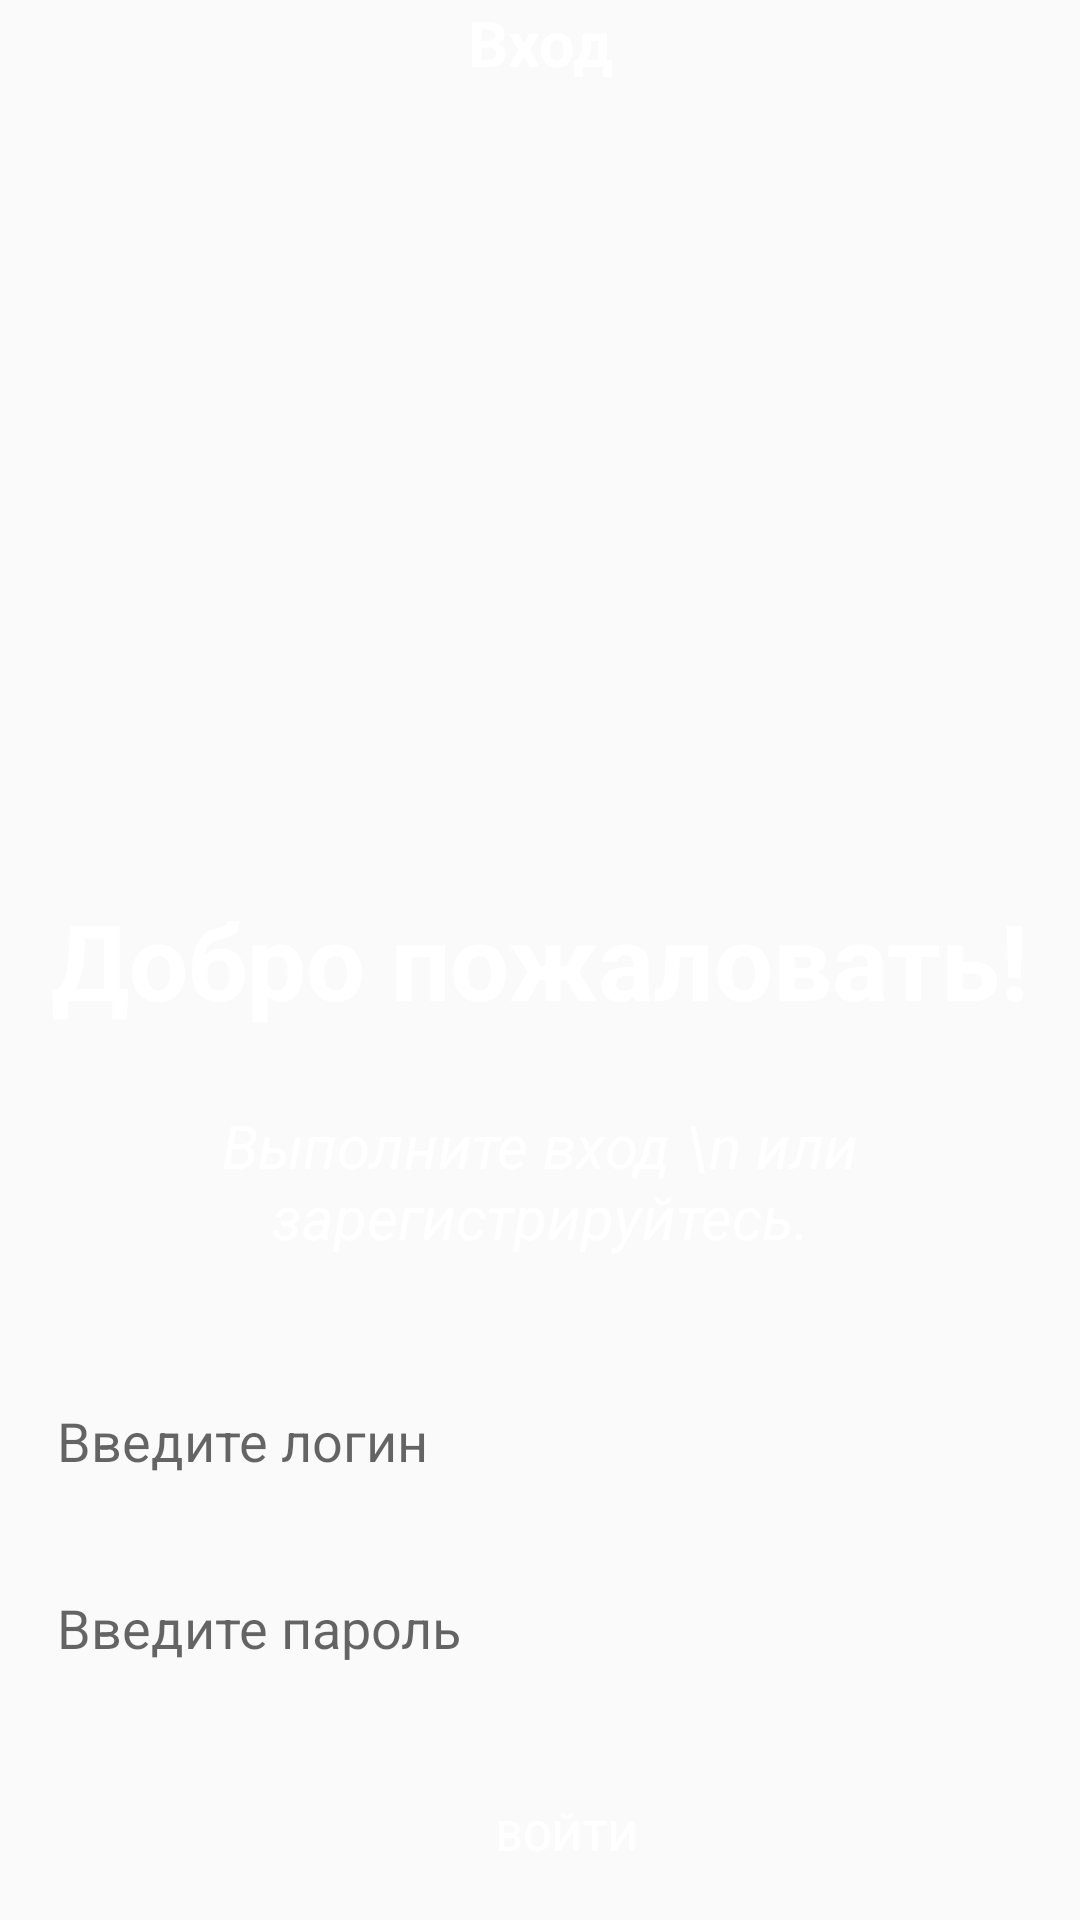

Write the Android layout XML for this screen, with the resource values it uses.
<!-- AndroidManifest.xml: application theme Theme.Month4_hw1 -->
<!-- res/layout/check_login.xml -->
<?xml version="1.0" encoding="utf-8"?>
<androidx.constraintlayout.widget.ConstraintLayout xmlns:android="http://schemas.android.com/apk/res/android"
    xmlns:app="http://schemas.android.com/apk/res-auto"
    xmlns:tools="http://schemas.android.com/tools"
    android:layout_width="match_parent"
    android:layout_height="match_parent"
    android:background="@drawable/back"
    tools:context=".ChekLogin">


    <TextView
        android:id="@+id/welcome"
        android:layout_width="wrap_content"
        android:layout_height="wrap_content"
        android:text="Добро пожаловать!"
        android:textColor="@color/white"
        android:textSize="35sp"
        android:textStyle="bold"
        app:layout_constraintBottom_toBottomOf="parent"
        app:layout_constraintLeft_toLeftOf="parent"
        app:layout_constraintRight_toRightOf="parent"
        app:layout_constraintTop_toTopOf="@+id/sign_in_tv_header" />

    <TextView
        android:id="@+id/sign_in_tv"
        android:layout_width="wrap_content"
        android:layout_height="wrap_content"
        android:layout_margin="25dp"
        android:text="Выполните вход \n или зарегистрируйтесь."
        android:textAlignment="center"
        android:textColor="@color/white"
        android:textSize="20sp"
        android:textStyle="italic"
        app:layout_constraintEnd_toEndOf="parent"
        app:layout_constraintStart_toStartOf="parent"
        app:layout_constraintTop_toBottomOf="@+id/welcome"/>

    <TextView
        android:id="@+id/sign_in_tv_header"
        android:layout_width="wrap_content"
        android:layout_height="wrap_content"
        android:text="Вход"
        android:textSize="21sp"
        android:textColor="@color/white"
        android:textStyle="bold"
        app:layout_constraintEnd_toEndOf="parent"
        app:layout_constraintStart_toStartOf="parent"
        app:layout_constraintTop_toTopOf="parent"/>



    <LinearLayout
        android:id="@+id/linearLayout"
        android:layout_width="wrap_content"
        android:layout_height="wrap_content"
        android:layout_marginTop="30dp"
        android:orientation="vertical"
        app:layout_constraintEnd_toEndOf="parent"
        app:layout_constraintStart_toStartOf="parent"
        app:layout_constraintTop_toBottomOf="@+id/sign_in_tv">


        <EditText
            android:hint="Введите логин"
            android:id="@+id/login"
            android:layout_width="350dp"
            android:layout_height="wrap_content"
            android:layout_margin="14dp"
            android:background="@drawable/et_style"
            android:backgroundTint="@color/white"
            android:padding="5dp"/>


        <EditText
            android:id="@+id/password"
            android:layout_width="350dp"
            android:layout_height="wrap_content"
            android:layout_margin="14dp"
            android:background="@drawable/et_style"
            android:hint="Введите пароль"
            android:padding="5dp"
            android:inputType="textPassword"
            android:backgroundTint="@color/white"/>

        <Button
            android:id="@+id/sign_in_btn"
            android:layout_width="350dp"
            android:layout_height="wrap_content"
            android:layout_margin="14dp"
            android:background="@drawable/et_style"
            android:padding="5dp"
            android:text="Войти"
            android:textColor="@color/white"
            android:backgroundTint="@color/black"

            android:textAlignment="center" />


    </LinearLayout>


</androidx.constraintlayout.widget.ConstraintLayout>
<!-- resources referenced by this layout -->
<resources>
  <color name="black">#FF000000</color>
  <color name="white">#FFFFFFFF</color>
  <style name="Theme.Month4_hw1" parent="Theme.MaterialComponents.DayNight.DarkActionBar.Bridge">
          
          <item name="colorPrimary">@color/purple_500</item>
          <item name="colorPrimaryVariant">@color/purple_700</item>
          <item name="colorOnPrimary">@color/white</item>
          
          <item name="colorSecondary">@color/teal_200</item>
          <item name="colorSecondaryVariant">@color/teal_700</item>
          <item name="colorOnSecondary">@color/black</item>
          
          <item name="android:statusBarColor" tools:targetApi="l">?attr/colorPrimaryVariant</item>
          
      </style>
  <color name="purple_500">#FF6200EE</color>
  <color name="purple_700">#FF3700B3</color>
  <color name="teal_200">#FF03DAC5</color>
  <color name="teal_700">#FF018786</color>
</resources>
